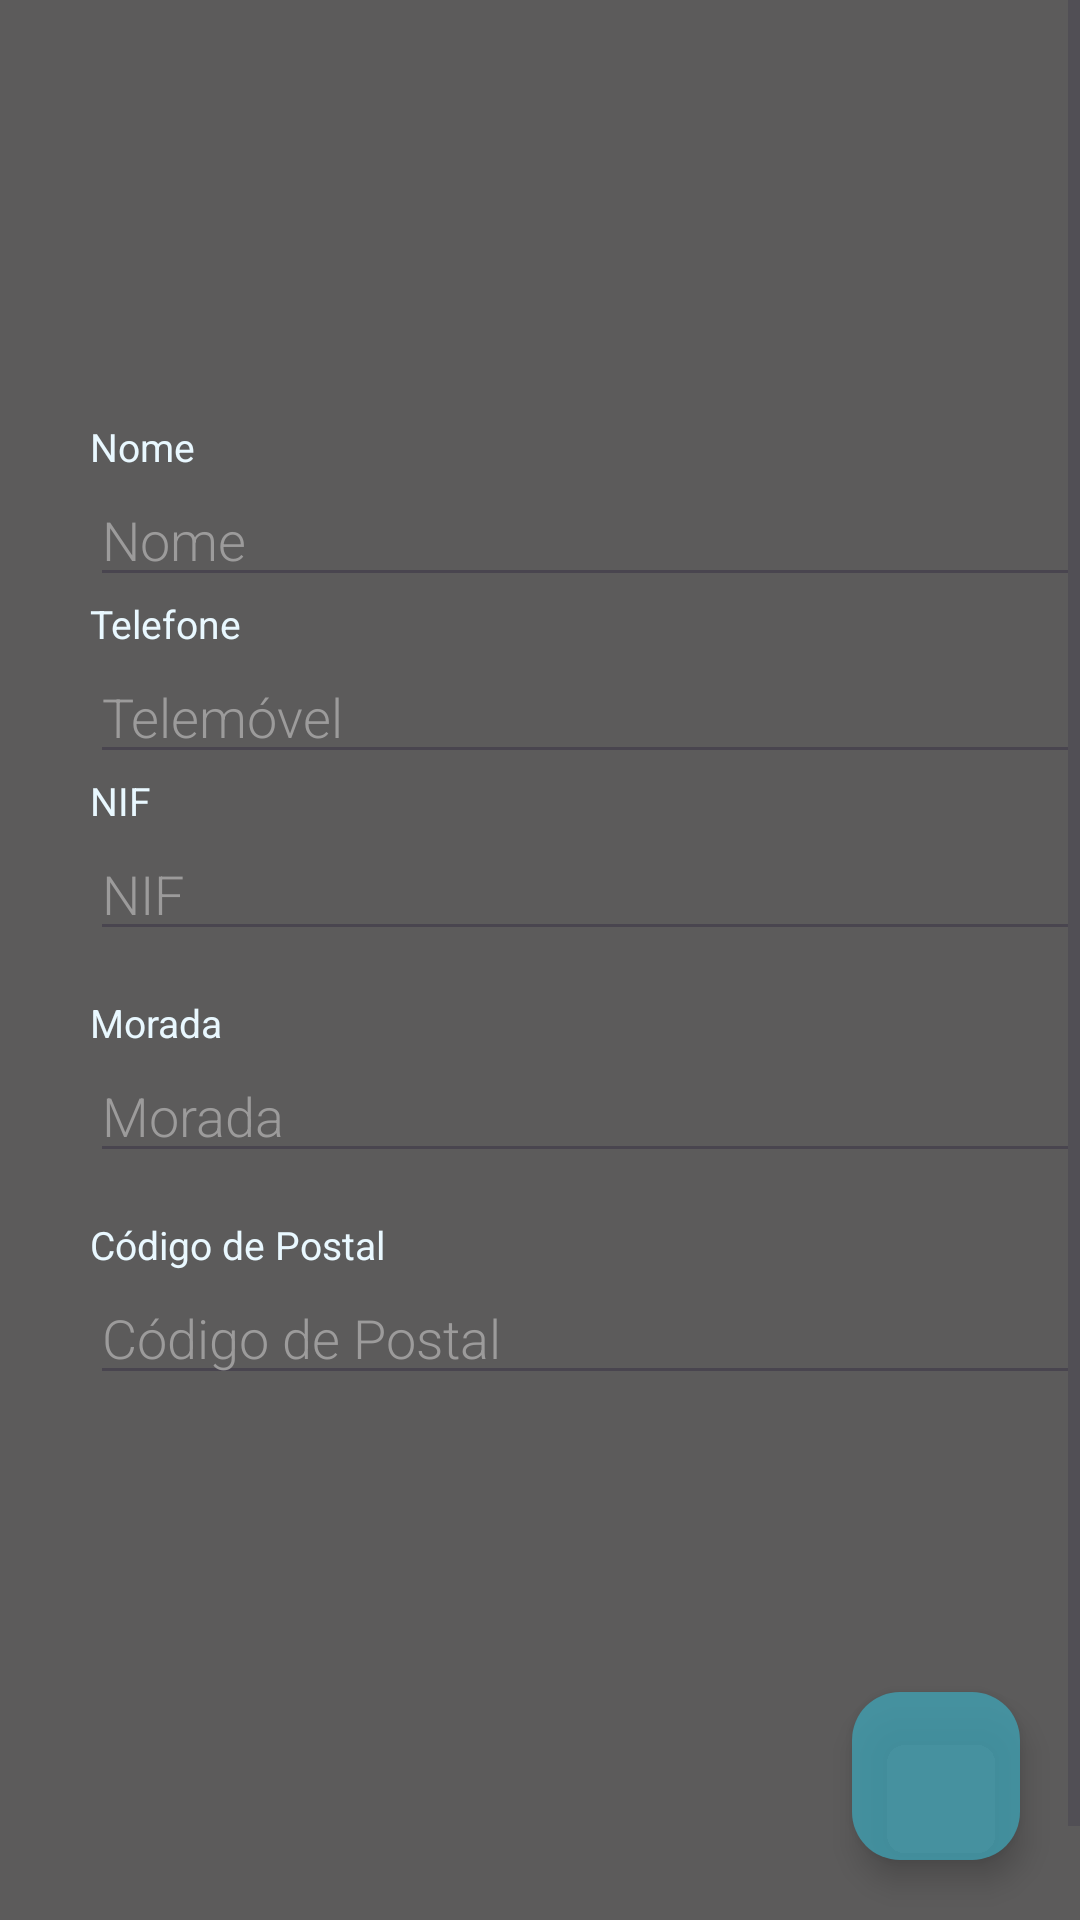

Write the Android layout XML for this screen, with the resource values it uses.
<!-- AndroidManifest.xml: application theme Theme.DentalCare -->
<!-- res/layout/fragment_edit_perfil.xml -->
<?xml version="1.0" encoding="utf-8"?>
<androidx.coordinatorlayout.widget.CoordinatorLayout xmlns:android="http://schemas.android.com/apk/res/android"
    xmlns:app="http://schemas.android.com/apk/res-auto"
    xmlns:tools="http://schemas.android.com/tools"
    android:layout_width="match_parent"
    android:layout_height="match_parent"
    android:orientation="vertical"
    tools:context=".EditPerfilFragment"
    android:background="@color/backgroundUtente">

    <ScrollView
        android:layout_width="match_parent"
        android:layout_height="715dp">


        <LinearLayout
            android:layout_width="match_parent"
            android:layout_height="wrap_content"
            android:orientation="vertical">

            <Space
                android:layout_width="match_parent"
                android:layout_height="20dp" />
            <ImageView
                android:id="@+id/imageView3"
                android:layout_width="match_parent"
                android:layout_height="100dp"
                android:layout_gravity="center"
                android:layout_weight="1"
                android:src="@drawable/person" />


            <LinearLayout
                android:layout_width="361dp"
                android:layout_height="700dp"
                android:layout_centerInParent="true"
                android:layout_marginLeft="30dp"
                android:layout_marginTop="20dp"
                android:layout_marginRight="30dp"
                android:orientation="vertical">


                <LinearLayout
                    android:layout_width="match_parent"
                    android:layout_height="wrap_content"
                    android:orientation="vertical">

                    <TextView
                        android:layout_width="wrap_content"
                        android:layout_height="wrap_content"
                        android:text="@string/txt_nome"
                        android:textColor="@color/header"
                        android:textSize="13sp" />

                    <EditText
                        android:id="@+id/etNomeUtente"
                        android:layout_width="330dp"
                        android:layout_height="wrap_content"
                        android:fontFamily="sans-serif-light"
                        android:hint="Nome"
                        android:textColor="#FFFF"
                        android:textColorHint="@color/grey"
                        android:textSize="18sp" />

                </LinearLayout>


                <LinearLayout
                    android:layout_width="match_parent"
                    android:layout_height="wrap_content"
                    android:orientation="vertical">

                    <TextView
                        android:layout_width="wrap_content"
                        android:layout_height="wrap_content"
                        android:text="@string/txt_telefone"
                        android:textColor="@color/header"
                        android:textSize="13sp" />

                    <EditText
                        android:id="@+id/etTelefoneUtente"
                        android:layout_width="330dp"
                        android:layout_height="wrap_content"
                        android:fontFamily="sans-serif-light"
                        android:hint="Telemóvel"
                        android:inputType="number"
                        android:textColor="#FFFF"
                        android:textColorHint="@color/grey"
                        android:textSize="18sp" />


                </LinearLayout>

                <LinearLayout
                    android:layout_width="match_parent"
                    android:layout_height="wrap_content"
                    android:orientation="vertical">

                    <TextView
                        android:layout_width="wrap_content"
                        android:layout_height="wrap_content"
                        android:text="@string/txt_nif"
                        android:textColor="@color/header"
                        android:textSize="13sp" />

                    <EditText
                        android:id="@+id/etNIFUtente"
                        android:layout_width="330dp"
                        android:layout_height="wrap_content"
                        android:fontFamily="sans-serif-light"
                        android:hint="NIF"
                        android:inputType="number"
                        android:textColor="#FFFF"
                        android:textColorHint="@color/grey"
                        android:textSize="18sp" />


                </LinearLayout>


                <LinearLayout
                    android:layout_width="match_parent"
                    android:layout_height="wrap_content"
                    android:layout_marginTop="15dp"
                    android:orientation="vertical">

                    <TextView
                        android:layout_width="wrap_content"
                        android:layout_height="wrap_content"
                        android:text="@string/txt_morada"
                        android:textColor="@color/header"
                        android:textSize="13sp" />

                    <EditText
                        android:id="@+id/etMoradaUtente"
                        android:layout_width="330dp"
                        android:layout_height="wrap_content"
                        android:fontFamily="sans-serif-light"
                        android:hint="Morada"
                        android:textColor="#FFFF"
                        android:textColorHint="@color/grey"
                        android:textSize="18sp" />

                </LinearLayout>


                <LinearLayout
                    android:layout_width="match_parent"
                    android:layout_height="wrap_content"
                    android:layout_marginTop="15dp"
                    android:orientation="vertical">

                    <TextView
                        android:layout_width="wrap_content"
                        android:layout_height="wrap_content"
                        android:text="Código de Postal"
                        android:textColor="@color/header"
                        android:textSize="13sp" />

                    <EditText
                        android:id="@+id/etCodPostalUtente"
                        android:layout_width="330dp"
                        android:layout_height="wrap_content"
                        android:fontFamily="sans-serif-light"
                        android:hint="Código de Postal"
                        android:textColor="#FFFF"
                        android:textColorHint="@color/grey"
                        android:textSize="18sp" />


                </LinearLayout>


            </LinearLayout>

        </LinearLayout>

    </ScrollView>

    <com.google.android.material.floatingactionbutton.FloatingActionButton
        android:id="@+id/fabGuardar"
        android:layout_width="wrap_content"
        android:layout_height="wrap_content"
        android:layout_gravity="bottom|end"
        android:layout_margin="20dp"
        android:clickable="true"
        app:backgroundTint="#C33FA3B5"
        app:srcCompat="@drawable/ic_action_save" />

</androidx.coordinatorlayout.widget.CoordinatorLayout>
<!-- resources referenced by this layout -->
<resources>
  <color name="backgroundUtente">#5C5B5B</color>
  <color name="grey">#9C9B9B</color>
  <color name="header">#E9F8FF</color>
  <string name="txt_morada">Morada</string>
  <string name="txt_nif">NIF</string>
  <string name="txt_nome">Nome</string>
  <string name="txt_telefone">Telefone</string>
  <style name="Theme.DentalCare" parent="Base.Theme.DentalCare">
      <item name="windowActionBar">false</item>
      <item name="windowNoTitle">true</item>
      </style>
  <style name="Base.Theme.DentalCare" parent="Theme.Material3.DayNight.NoActionBar">
          
          
      </style>
</resources>
